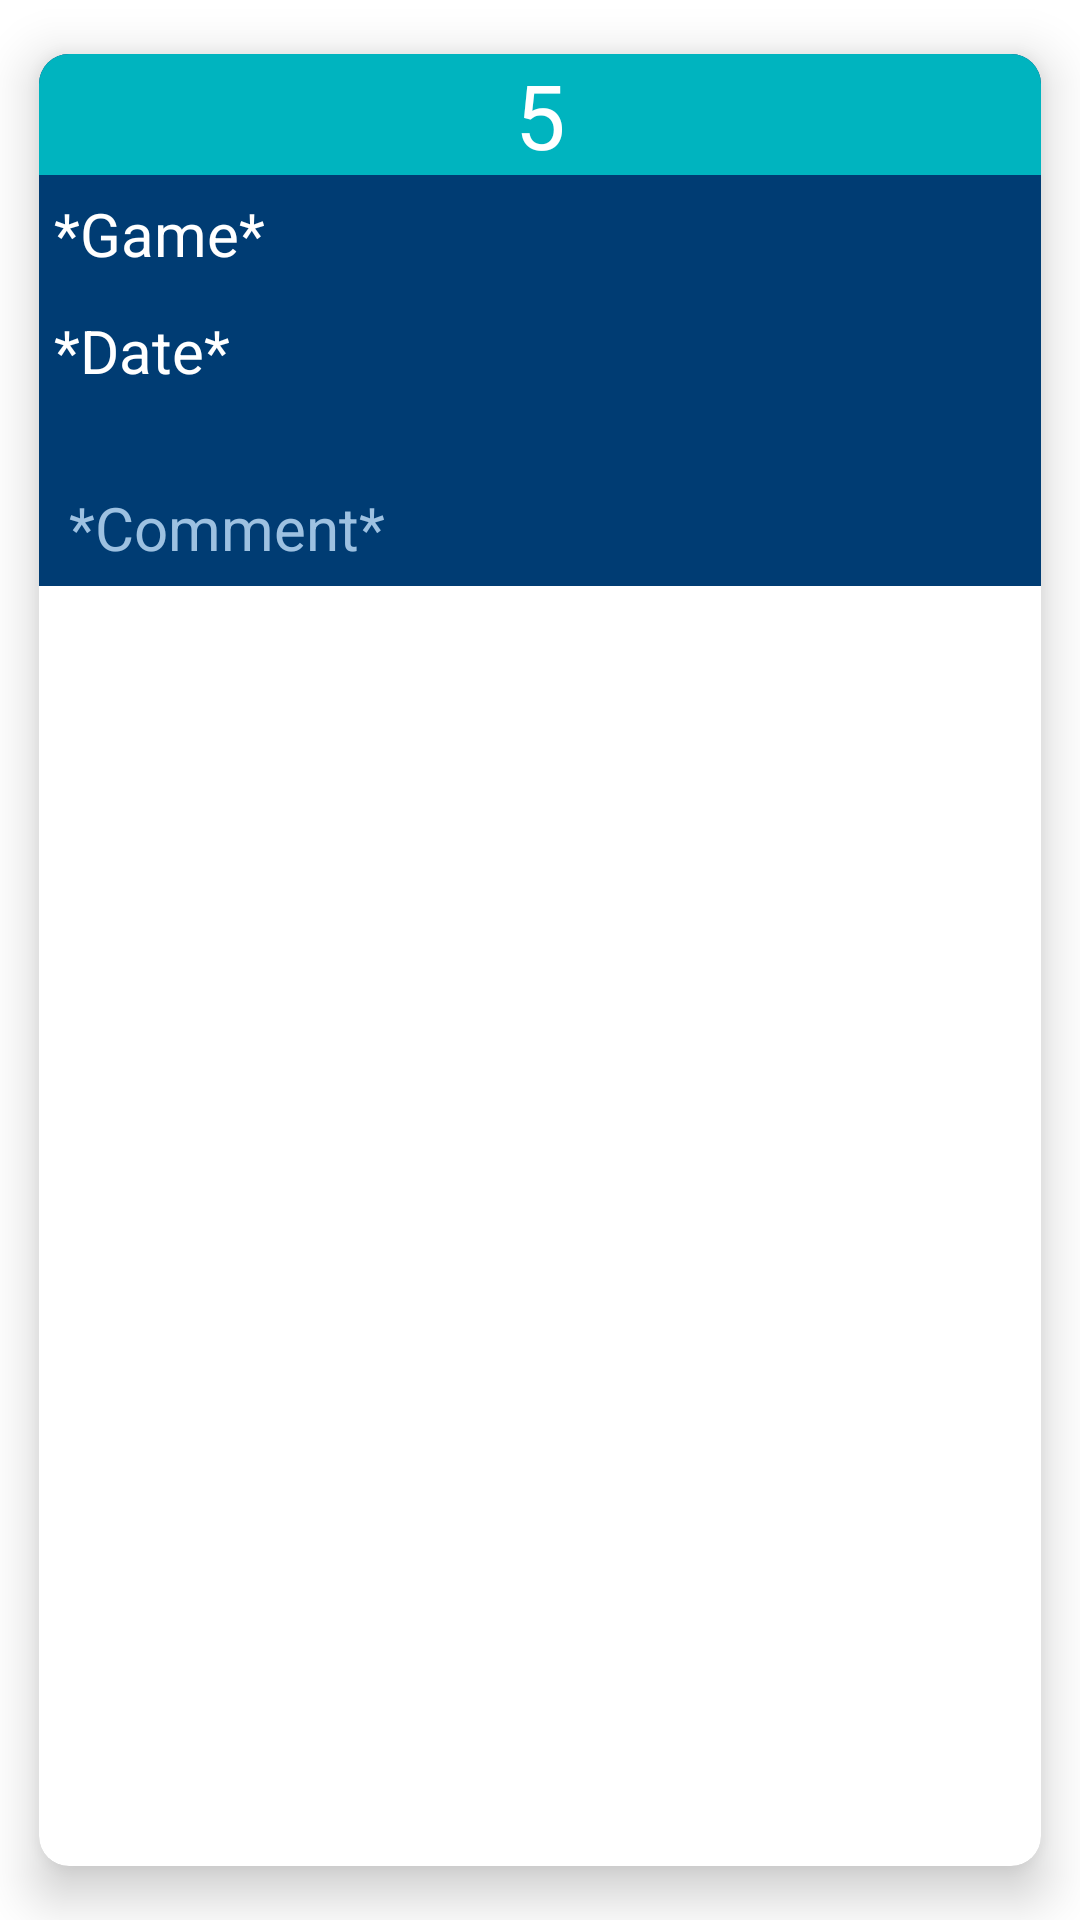

Write the Android layout XML for this screen, with the resource values it uses.
<!-- AndroidManifest.xml: application theme Theme.MovCatalog -->
<!-- res/layout/user_comment_view_holder.xml -->
<?xml version="1.0" encoding="utf-8"?>
<androidx.cardview.widget.CardView xmlns:android="http://schemas.android.com/apk/res/android"
    xmlns:app="http://schemas.android.com/apk/res-auto"
    android:layout_width="match_parent"
    android:layout_height="wrap_content"
    app:cardCornerRadius="10dp"
    app:cardElevation="10dp"
    app:cardUseCompatPadding="true">

    <LinearLayout
        android:id="@+id/llUserComment"
        android:layout_width="match_parent"
        android:layout_height="wrap_content"
        android:background="#003C73"
        android:orientation="vertical">

        <TextView
            android:id="@+id/lblScoreUserComment"
            android:layout_width="match_parent"
            android:layout_height="wrap_content"
            android:background="#FF00B4BF"
            android:text="5"
            android:textAlignment="center"
            android:textColor="#FFFFFF"
            android:textSize="30sp" />

        <TextView
            android:id="@+id/lblGameUserComment"
            android:layout_width="match_parent"
            android:layout_height="wrap_content"
            android:paddingLeft="5dp"
            android:paddingTop="6dp"
            android:paddingRight="10dp"
            android:paddingBottom="6dp"
            android:text="*Game*"
            android:textColor="#FFFFFF"
            android:textSize="20sp" />

        <TextView
            android:id="@+id/lblDateUserComment"
            android:layout_width="match_parent"
            android:layout_height="wrap_content"
            android:layout_marginBottom="20dp"
            android:paddingLeft="5dp"
            android:paddingTop="6dp"
            android:paddingRight="10dp"
            android:paddingBottom="6dp"
            android:text="*Date*"
            android:textColor="#FFFFFF"
            android:textSize="20sp" />

        <TextView
            android:id="@+id/lblCommentUserComment"
            android:layout_width="match_parent"
            android:layout_height="wrap_content"
            android:paddingLeft="10dp"
            android:paddingTop="6dp"
            android:paddingRight="10dp"
            android:paddingBottom="6dp"
            android:text="*Comment*"
            android:textColor="#9DC1E1"
            android:textSize="20sp" />
    </LinearLayout>
</androidx.cardview.widget.CardView>
<!-- resources referenced by this layout -->
<resources>
  <style name="Theme.MovCatalog" parent="Theme.MaterialComponents.DayNight.DarkActionBar">
          
          <item name="colorPrimary">@color/purple_500</item>
          <item name="colorPrimaryVariant">@color/purple_700</item>
          <item name="colorOnPrimary">@color/white</item>
          
          <item name="colorSecondary">@color/teal_200</item>
          <item name="colorSecondaryVariant">@color/teal_700</item>
          <item name="colorOnSecondary">@color/black</item>
          
          <item name="android:statusBarColor">?attr/colorPrimaryVariant</item>
          
      </style>
  <!-- not gathered from this repository: default colours our renderer supplied (Android Studio template values) -->
  <color name="purple_500">#FF6200EE</color>
  <color name="purple_700">#FF3700B3</color>
  <color name="teal_200">#FF03DAC5</color>
  <color name="teal_700">#FF018786</color>
  <color name="black">#FF000000</color>
  <color name="white">#FFFFFFFF</color>
</resources>
